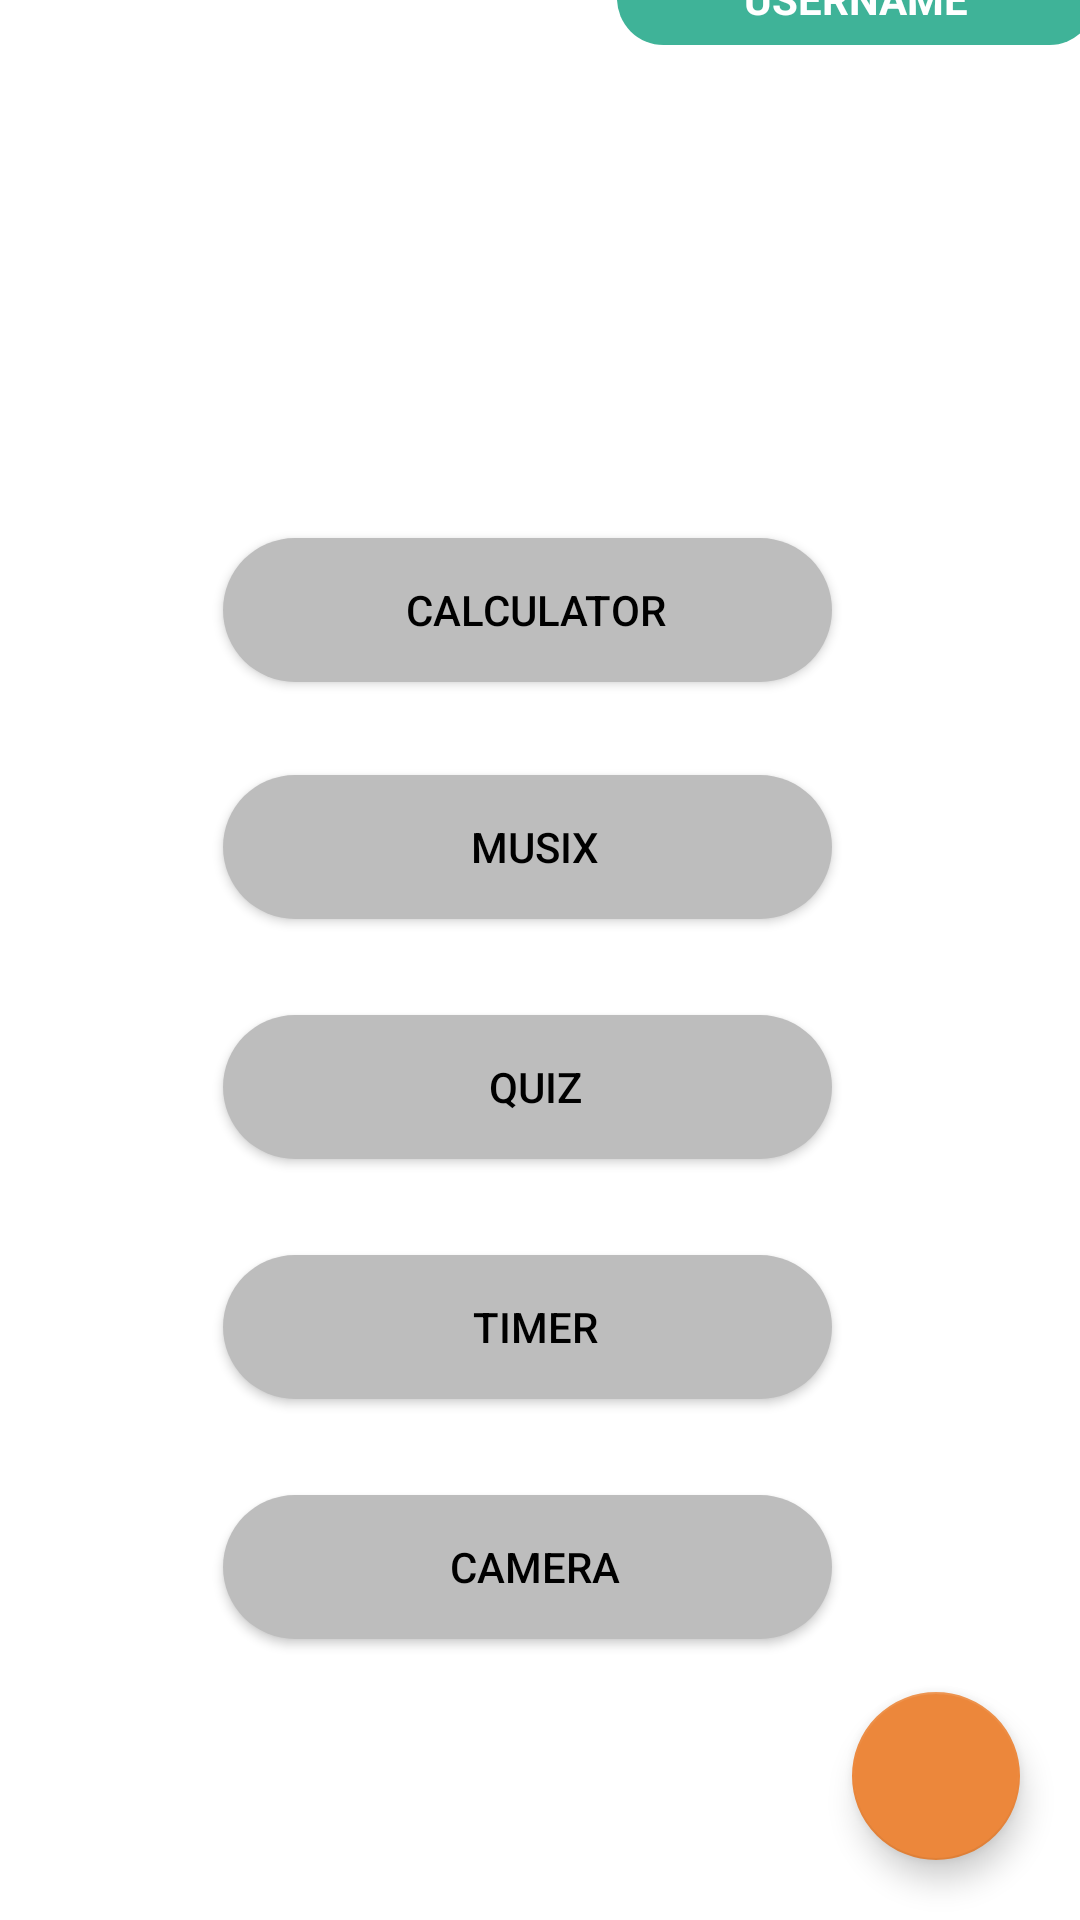

This screen was rendered from an Android layout file. Write that file and the resources it references.
<!-- AndroidManifest.xml: application theme AppTheme -->
<!-- res/layout/activity_first3.xml -->
<?xml version="1.0" encoding="utf-8"?>
<androidx.coordinatorlayout.widget.CoordinatorLayout xmlns:android="http://schemas.android.com/apk/res/android"
    xmlns:app="http://schemas.android.com/apk/res-auto"
    xmlns:tools="http://schemas.android.com/tools"
    android:layout_width="match_parent"
    android:layout_height="match_parent"
    tools:context=".First3">

    <include layout="@layout/content_first3" />

    <com.google.android.material.floatingactionbutton.FloatingActionButton
        android:id="@+id/signinfab"
        android:layout_width="wrap_content"
        android:layout_height="wrap_content"
        android:layout_gravity="bottom|end"
        android:layout_margin="20dp"
        android:foreground="@drawable/addperson"
        android:foregroundGravity="center" />


</androidx.coordinatorlayout.widget.CoordinatorLayout>
<!-- res/layout/content_first3.xml (included above) -->
<?xml version="1.0" encoding="utf-8"?>
<androidx.constraintlayout.widget.ConstraintLayout xmlns:android="http://schemas.android.com/apk/res/android"
    xmlns:app="http://schemas.android.com/apk/res-auto"
    xmlns:tools="http://schemas.android.com/tools"
    android:layout_width="match_parent"
    android:layout_height="match_parent"
    android:background="@color/dark_grey"
    app:layout_behavior="@string/appbar_scrolling_view_behavior"
    tools:context=".First3"
    tools:showIn="@layout/activity_first3">

    <LinearLayout
        android:layout_width="391dp"
        android:layout_height="711dp"
        android:layout_marginEnd="1dp"
        android:layout_marginRight="1dp"
        android:layout_marginBottom="2dp"
        android:background="#002B9696"
        android:orientation="vertical"
        app:layout_constraintBottom_toBottomOf="parent"
        app:layout_constraintEnd_toEndOf="parent"
        app:layout_constraintStart_toStartOf="parent"
        app:layout_constraintTop_toTopOf="parent">

        <LinearLayout
            android:layout_width="match_parent"
            android:layout_height="80dp"
            android:orientation="horizontal">

            <ImageView
                android:id="@+id/imageView6"
                android:layout_width="92dp"
                android:layout_height="wrap_content"
                android:layout_marginLeft="10dp"
                android:layout_marginRight="70dp"
                android:layout_weight="1"
                app:srcCompat="@drawable/logowl" />

            <TextView
                android:id="@+id/username"
                android:layout_width="150dp"
                android:layout_height="31dp"
                android:layout_marginLeft="40dp"
                android:layout_marginTop="20dp"
                android:layout_marginRight="10dp"
                android:layout_weight="1"
                android:background="@drawable/grendrnbtun"
                android:gravity="center"
                android:text="USERNAME"
                android:textAllCaps="true"
                android:textColor="#FFFFFF"
                android:textStyle="bold" />

        </LinearLayout>

        <TextView
            android:id="@+id/textView15"
            android:layout_width="wrap_content"
            android:layout_height="wrap_content"
            android:layout_marginLeft="70dp"
            android:layout_marginTop="45dp"
            android:text="App Functionalities"
            android:textColor="#FFFFFF"
            android:textSize="30sp"
            android:typeface="sans"
            app:fontFamily="sans-serif-medium" />


        <Button
            android:id="@+id/calc"
            android:layout_width="203dp"
            android:layout_height="wrap_content"
            android:layout_marginLeft="90dp"
            android:layout_marginTop="50dp"
            android:background="@drawable/button_new"
            android:drawablePadding="20dp"
            android:shadowRadius="2"
            android:text="Calculator"
            android:textColor="#000000" />

        <Button
            android:id="@+id/musix"
            android:layout_width="203dp"
            android:layout_height="wrap_content"
            android:layout_marginLeft="90dp"
            android:layout_marginTop="31dp"
            android:background="@drawable/button_new"
            android:drawablePadding="20dp"
            android:shadowRadius="2"
            android:text="Musix"
            android:textColor="#000000" />

        <Button
            android:id="@+id/timer"
            android:layout_width="203dp"
            android:layout_height="wrap_content"
            android:layout_marginLeft="90dp"
            android:layout_marginTop="32dp"
            android:background="@drawable/button_new"
            android:drawablePadding="20dp"
            android:shadowRadius="2"
            android:text="Quiz"
            android:textColor="#000000" />

        <Button
            android:id="@+id/quiz"
            android:layout_width="203dp"
            android:layout_height="wrap_content"
            android:layout_marginLeft="90dp"
            android:layout_marginTop="32dp"
            android:background="@drawable/button_new"
            android:drawablePadding="20dp"
            android:shadowRadius="2"
            android:text="Timer"
            android:textColor="#000000" />

        <Button
            android:id="@+id/camera"
            android:layout_width="203dp"
            android:layout_height="wrap_content"
            android:layout_marginLeft="90dp"
            android:layout_marginTop="32dp"
            android:background="@drawable/button_new"
            android:drawablePadding="20dp"
            android:shadowRadius="2"
            android:text="Camera"
            android:textColor="#000000" />

    </LinearLayout>

</androidx.constraintlayout.widget.ConstraintLayout>
<!-- resources referenced by this layout -->
<resources>
  <color name="dark_grey">#FFFFFF</color>
  <!-- drawable addperson (drawable) -->
  <vector android:height="24dp" android:tint="#FDFDFE"
      android:viewportHeight="24.0" android:viewportWidth="24.0"
      android:width="24dp" xmlns:android="http://schemas.android.com/apk/res/android">
      <path android:fillColor="#FF000000" android:pathData="M15,12c2.21,0 4,-1.79 4,-4s-1.79,-4 -4,-4 -4,1.79 -4,4 1.79,4 4,4zM6,10L6,7L4,7v3L1,10v2h3v3h2v-3h3v-2L6,10zM15,14c-2.67,0 -8,1.34 -8,4v2h16v-2c0,-2.66 -5.33,-4 -8,-4z"/>
  </vector>
  <!-- drawable button_new (drawable) -->
  <?xml version="1.0" encoding="utf-8"?>
  <selector xmlns:android="http://schemas.android.com/apk/res/android">
      <item android:state_pressed="false">
          <layer-list>
              
              <item>
                  <shape>
                      <solid android:color="@color/light_grey"/>
                      
                      <corners android:radius="32dp"/>
                  </shape>
              </item>
              
              <item
                  android:bottom="5px"
                  >
                  <shape>
                      <padding android:bottom="5dp"/>
  
                      <corners android:radius="32dp"/>
                      <padding
                          android:left="10dp"
                          android:top="10dp"
                          android:right="5dp"
                          android:bottom="10dp"/>
                  </shape>
              </item>
          </layer-list>
      </item>
  
      <item android:state_pressed="true">
          <layer-list>
              
              <item>
                  <shape>
                      <solid android:color="#102746"/>
                      <corners android:radius="19dp"/>
  
                  </shape>
              </item>
              
              <item android:bottom="5px">
                  <shape>
                      <padding android:bottom="5dp"/>
                      <gradient
                          android:startColor="#1c4985"
                          android:endColor="#163969"
                          android:angle="270" />
                      <corners
                          android:radius="19dp"/>
                      <padding
                          android:left="10dp"
                          android:top="10dp"
                          android:right="5dp"
                          android:bottom="10dp"/>
                  </shape>
              </item>
          </layer-list>
      </item>
  </selector>
  <!-- drawable grendrnbtun (drawable) -->
  <?xml version="1.0" encoding="utf-8"?>
  <shape xmlns:android="http://schemas.android.com/apk/res/android" android:shape="rectangle">
  
  
      <corners android:radius="32dp"/>
      <solid android:color="#3FB398"/>
  
  
  </shape>
  <!-- drawable logowl: png bitmap (drawable-v24, 13389 bytes) -->
  <style name="AppTheme" parent="Theme.AppCompat.Light.NoActionBar">
          
          <item name="colorPrimary">#EC873B</item>
          <item name="colorPrimaryDark">@color/colorPrimaryDark</item>
          <item name="colorAccent">#EC873B</item>
      </style>
  <color name="light_grey">#BDBDBD</color>
  <color name="colorPrimaryDark">#EABEB4</color>
</resources>
